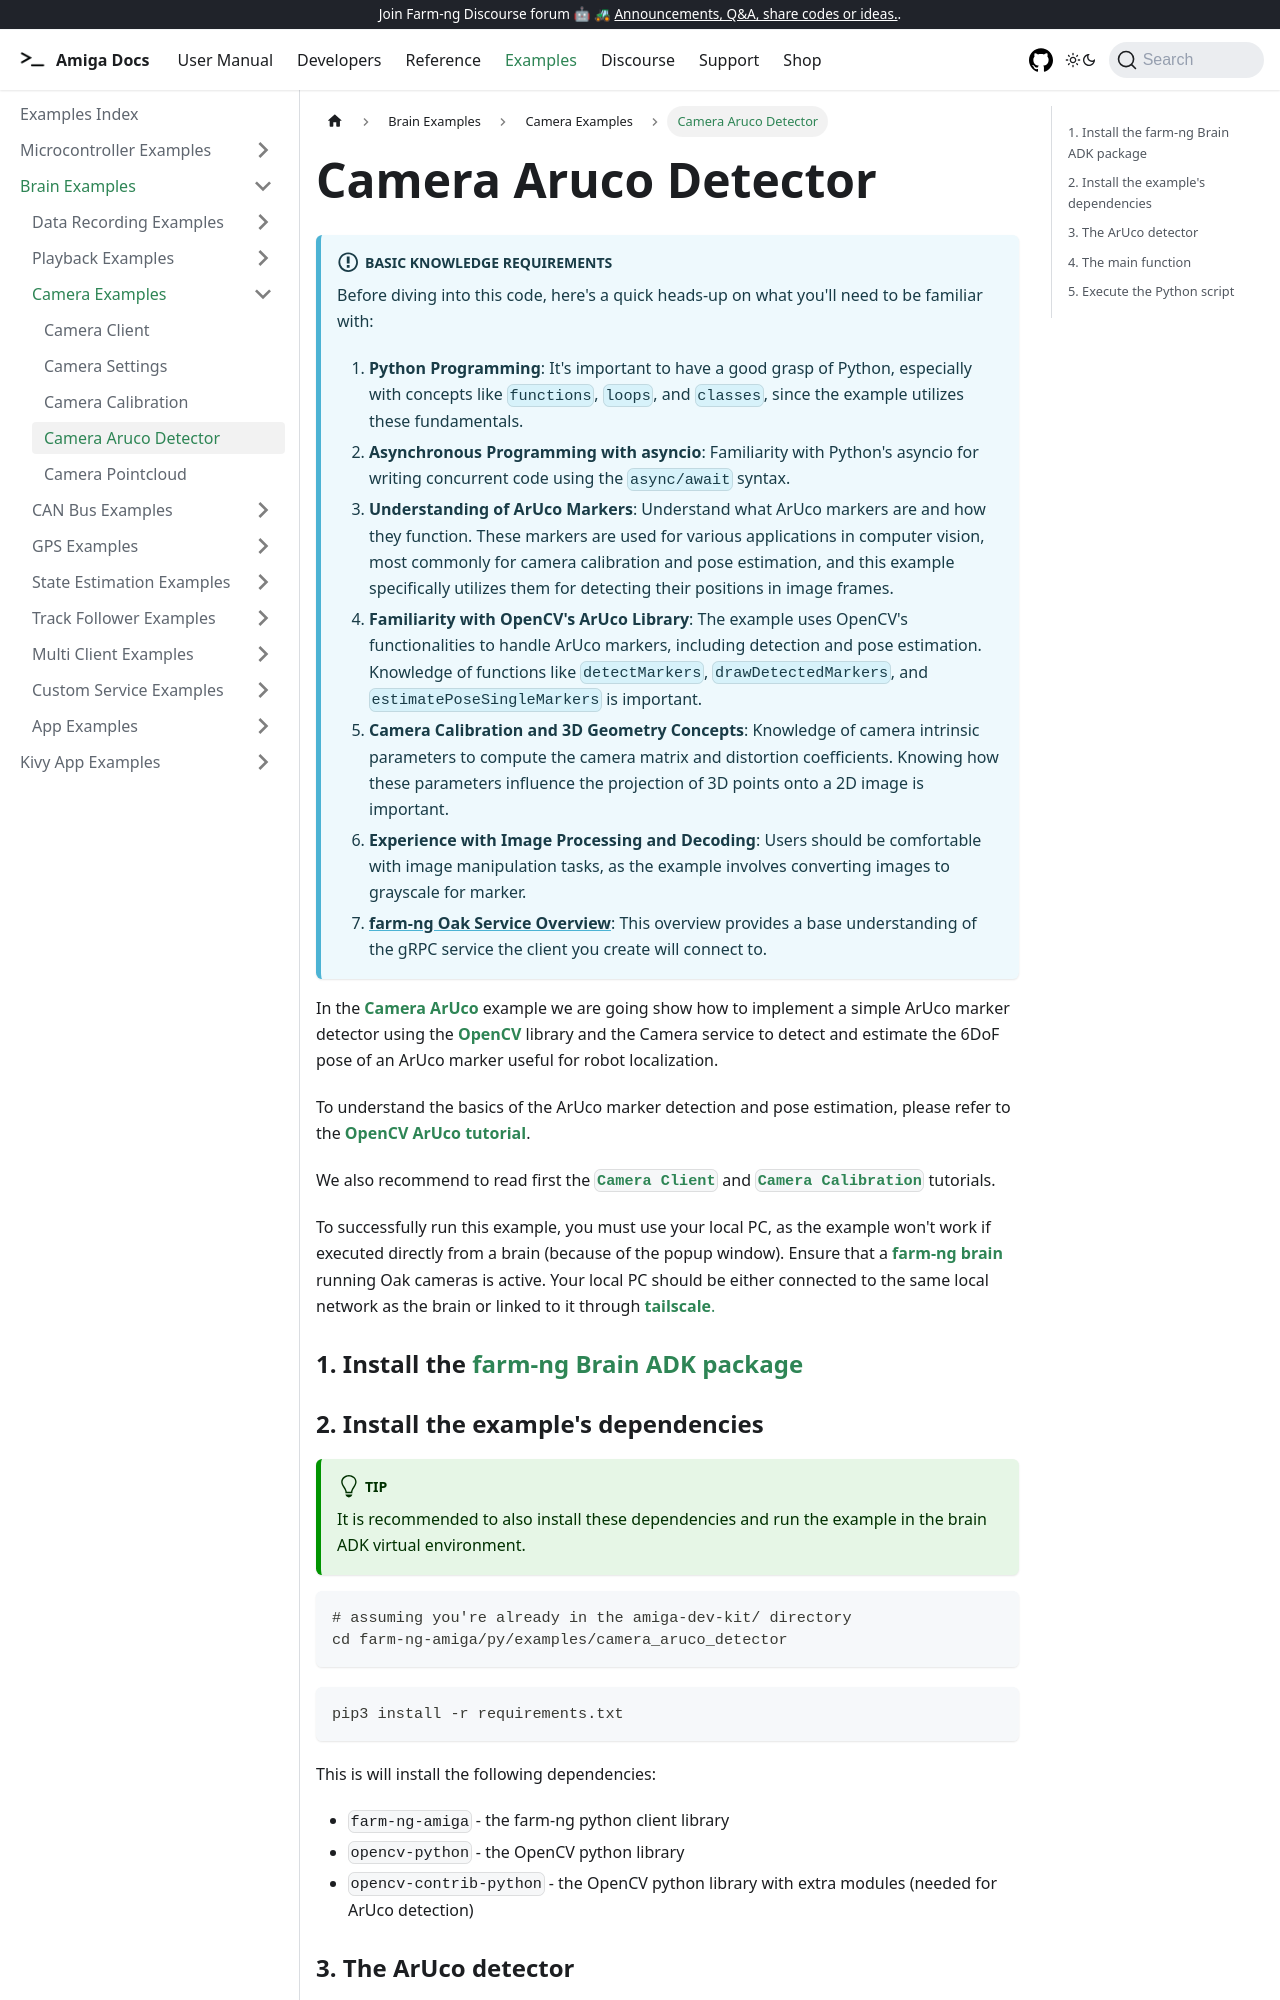

repository: farm-ng/amiga-dev-kit · page: docs/examples/camera_aruco_detector/index.html · generator: docusaurus

---
id: camera-aruco-detector
title: Camera Aruco Detector
---

:::info Basic Knowledge Requirements

Before diving into this code, here's a quick heads-up on what you'll need to be familiar with:

1. **Python Programming**: It's important to have a good grasp of Python, especially with concepts
like `functions`, `loops`, and `classes`, since the example utilizes these fundamentals.
2. **Asynchronous Programming with asyncio**: Familiarity with Python's asyncio for writing concurrent
code using the `async/await` syntax.
3. **Understanding of ArUco Markers**: Understand what ArUco markers are and how they function.
These markers are used for various applications in computer vision,
most commonly for camera calibration and pose estimation,
and this example specifically utilizes them for detecting their positions in image frames.
4. **Familiarity with OpenCV's ArUco Library**: The example uses OpenCV's functionalities to handle ArUco
markers, including detection and pose estimation.
Knowledge of functions like `detectMarkers`, `drawDetectedMarkers`, and `estimatePoseSingleMarkers`
is important.
5. **Camera Calibration and 3D Geometry Concepts**: Knowledge of camera intrinsic parameters
to compute the camera matrix and distortion coefficients.
Knowing how these parameters influence the projection of 3D points onto a 2D image is important.
6. **Experience with Image Processing and Decoding**: Users should be comfortable with image manipulation
tasks, as the example involves converting images to grayscale for marker.
7. **[farm-ng Oak Service Overview](/docs/concepts/oak_service/)**:
This overview provides a base understanding of the gRPC service the client you create will connect to.
:::

In the [**Camera ArUco**](https://github.com/farm-ng/farm-ng-amiga/blob/main/py/examples/camera_aruco_detector/main.py)
example we are going show how to implement a simple ArUco marker detector
using the [**OpenCV**](https://opencv.org/) library and the Camera service to
detect and estimate the 6DoF pose of an ArUco marker useful for robot localization.

To understand the basics of the ArUco marker detection and pose estimation, please
refer to the [**OpenCV ArUco tutorial**](https://docs.opencv.org/master/d5/dae/tutorial_aruco_detection.html).

We also recommend to read first the
[**`Camera Client`**](/docs/examples/camera_client) and
[**`Camera Calibration`**](/docs/examples/camera_calibration) tutorials.

To successfully run this example, you must use your local PC, as the example won't
work if executed directly from a brain (because of the popup window).
Ensure that a [**farm-ng brain**](/docs/brain/) running Oak cameras is active.
Your local PC should be either connected to the same local network as the brain
or linked to it through [**tailscale**.](https://tailscale.com/)

### 1. Install the [farm-ng Brain ADK package](/docs/brain/brain-install)
